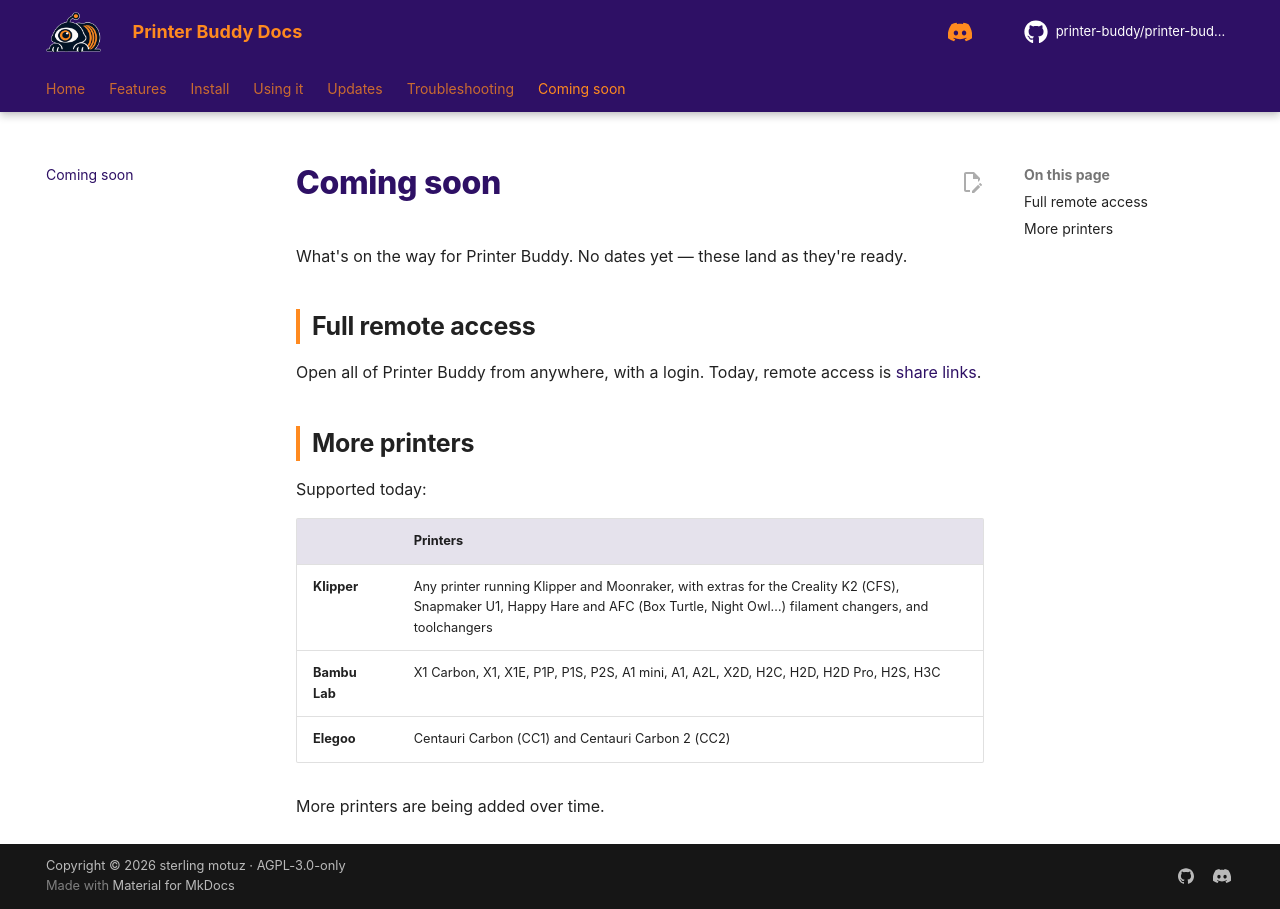

repository: printer-buddy/printer-buddy-docs · page: coming-soon/index.html · generator: mkdocs

<!--
LICENSE

Copyright (C) 2026  sterling motuz <Sterling@dexabyte.ca>

for https://github.com/printer-buddy/printer-buddy

SPDX-License-Identifier: AGPL-3.0-only

Additional term (AGPL-3.0 section 7b, keep author credit): keep this header

Additional term (AGPL-3.0 section 7c, mark changed versions): if you make any changes, you must include a CHANGELOG with all changes and their dates
-->
# Coming soon

What's on the way for Printer Buddy. No dates yet &mdash; these land as they're ready.

## Full remote access

Open all of Printer Buddy from anywhere, with a login. Today, remote access is [share links](using/remote.md).

## More printers

Supported today:

| | Printers |
|---|---|
| **Klipper** | Any printer running Klipper and Moonraker, with extras for the Creality K2 (CFS), Snapmaker U1, Happy Hare and AFC (Box Turtle, Night Owl…) filament changers, and toolchangers |
| **Bambu Lab** | X1 Carbon, X1, X1E, P1P, P1S, P2S, A1 mini, A1, A2L, X2D, H2C, H2D, H2D Pro, H2S, H3C |
| **Elegoo** | Centauri Carbon (CC1) and Centauri Carbon 2 (CC2) |

More printers are being added over time.
